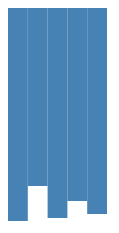
D3 v3 page, settled after 360 driven frames (6 s of simulated time); the page loaded 1 data file(s).


	

		//Load and process data
		d3.csv('ages.csv',function(data){

			//Isolate age values
			var map = data.map(function(i) {return parseInt(i.age)})

			//Generate histogram object (returns an array of arrays, one for each bin)
			//Histogram layouts return also dx (span of each interval), x (the starting x value/lower bound of span) and y (count of values in span)
			var histogram = d3.layout.histogram()
									.bins(5)
									//Specify where the data come from
									(map)

			//Generate canvas
			var canvas = d3.select('body')
								.append('svg')
								.attr('width',500)
								.attr('height',500);

			//Create placeholders for bars
			var bars = canvas.selectAll('.bar')
							.data(histogram)
							.enter()
								.append('g')

			//Attach rectangles to each placeholder group
			bars.append('rect')
				.attr('x',function(d) {return d.x})
				.attr('y',0)
				.attr('width',function(d) {return d.dx})
				.attr('height',function(d) {return d.y})
				.attr('fill','steelblue');

		})



	

### data: ages.csv
name, age
Bob, 75
Bob, 6
Bob, 42
Bob, 35
Bob, 18
Bob, 21
Bob, 16
Bob, 29
Bob, 21
Bob, 74
Bob, 61
Bob, 78
Bob, 27
Bob, 11
Bob, 24
Bob, 70
Bob, 28
Bob, 13
Bob, 89
Bob, 76
Bob, 97
Bob, 95
Bob, 61
Bob, 77
Bob, 27
Bob, 36
Bob, 17
Bob, 52
Bob, 39
Bob, 97
Bob, 66
Bob, 42
Bob, 4
Bob, 32
Bob, 27
Bob, 46
Bob, 21
Bob, 10
Bob, 24
Bob, 0
Bob, 25
Bob, 51
Bob, 73
Bob, 6
Bob, 50
Bob, 40
Bob, 69
Bob, 73
Bob, 95
Bob, 19
Bob, 81
Bob, 85
Bob, 56
Bob, 8
Bob, 49
Bob, 96
Bob, 87
Bob, 19
Bob, 26
Bob, 53
... 940 more rows